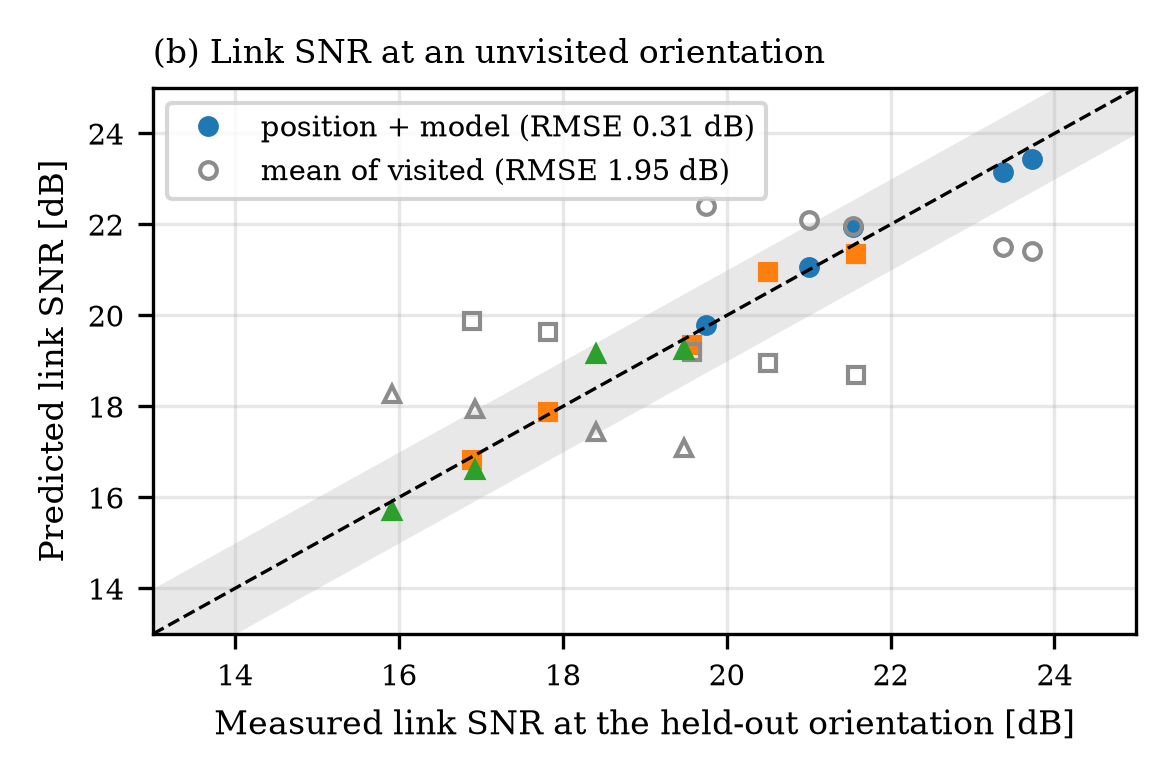

Values plotted in this chart, from the file beside it:
site, meas, pred, mean
0, 23.37, 23.16, 21.5
0, 21.01, 21.06, 22.1
0, 19.75, 19.78, 22.41
0, 21.55, 21.94, 21.96
0, 23.72, 23.43, 21.42
1, 20.51, 20.97, 18.97
1, 17.82, 17.88, 19.64
1, 16.9, 16.83, 19.87
1, 19.57, 19.35, 19.2
1, 21.58, 21.35, 18.7
2, 18.4, 19.16, 17.44
2, 15.91, 15.71, 18.27
2, 16.93, 16.61, 17.93
2, 19.49, 19.25, 17.08
